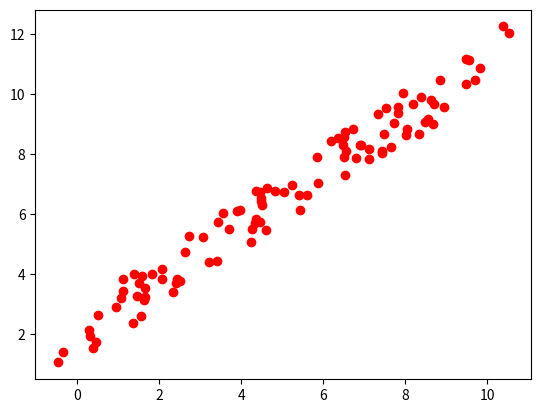
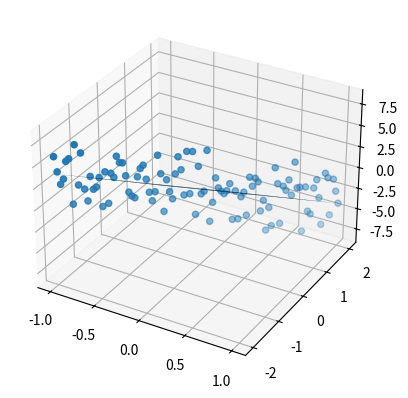

These charts were generated, in order, by the following Python code:
# -*- coding: utf-8 -*-
"""Actividad_Matrices.ipynb

Automatically generated by Colaboratory.

Original file is located at
    https://colab.research.google.com/drive/1v5ahe6tViyLzG-hYkOVRwxIzIAC9Cr7p
"""

import numpy as np
import matplotlib.pyplot as plt

N = 100
noise=2*np.random.random(N)-1
x1 = np.linspace(0, 10, N)+noise
y = 0.9*(x1 + noise)+2
plt.plot(x1,y,"ro")

col_1= np.ones((N,))
X= np.array([col_1,x1])
X_1= X.T

theta= np.linalg.inv(X@X_1)@X@y

N = 100
noise1=2*np.random.random(N)-1
noise2=2*np.random.random(N)-1
x1 = np.linspace(-1, 1, N)+ noise1
x2 = np.linspace(-2, 2, N)+ noise2

y = 2*(x1+0.1*noise) - 3*(x2+0.1*noise)
col_1= np.ones((N,))

X_2= np.array([col_1,x1,x2])
X_2T= X_2.T

theta2= np.linalg.inv(X_2@X_2T)@X_2@y # Luego de esto que hago?
theta2

YY = theta2@X_2T.T #Este es el conjunto de puntos y que me generan el plano para le regresion en dos dimensiones

YY

N = 100
x1 = np.linspace(-1, 1, N) 
x2 = np.linspace(-2, 2, N)
noise1=2*np.random.random(N)-1
noise2=2*np.random.random(N)-1
y = 2*(x1+noise1) - 3*(x2+noise2) + 0.0 # Se debe hacer el mismo proceso para encontrar el theta

N = 10
X1, X2 = np.meshgrid(x1,x2)
Y = 2*X1 - 3*X2 + 0.0
fig, ax = plt.subplots(subplot_kw={"projection": "3d"})
surf = ax.plot_surface(X1, X2, Y)
scatter = ax.scatter(x1, x2, y,"-")